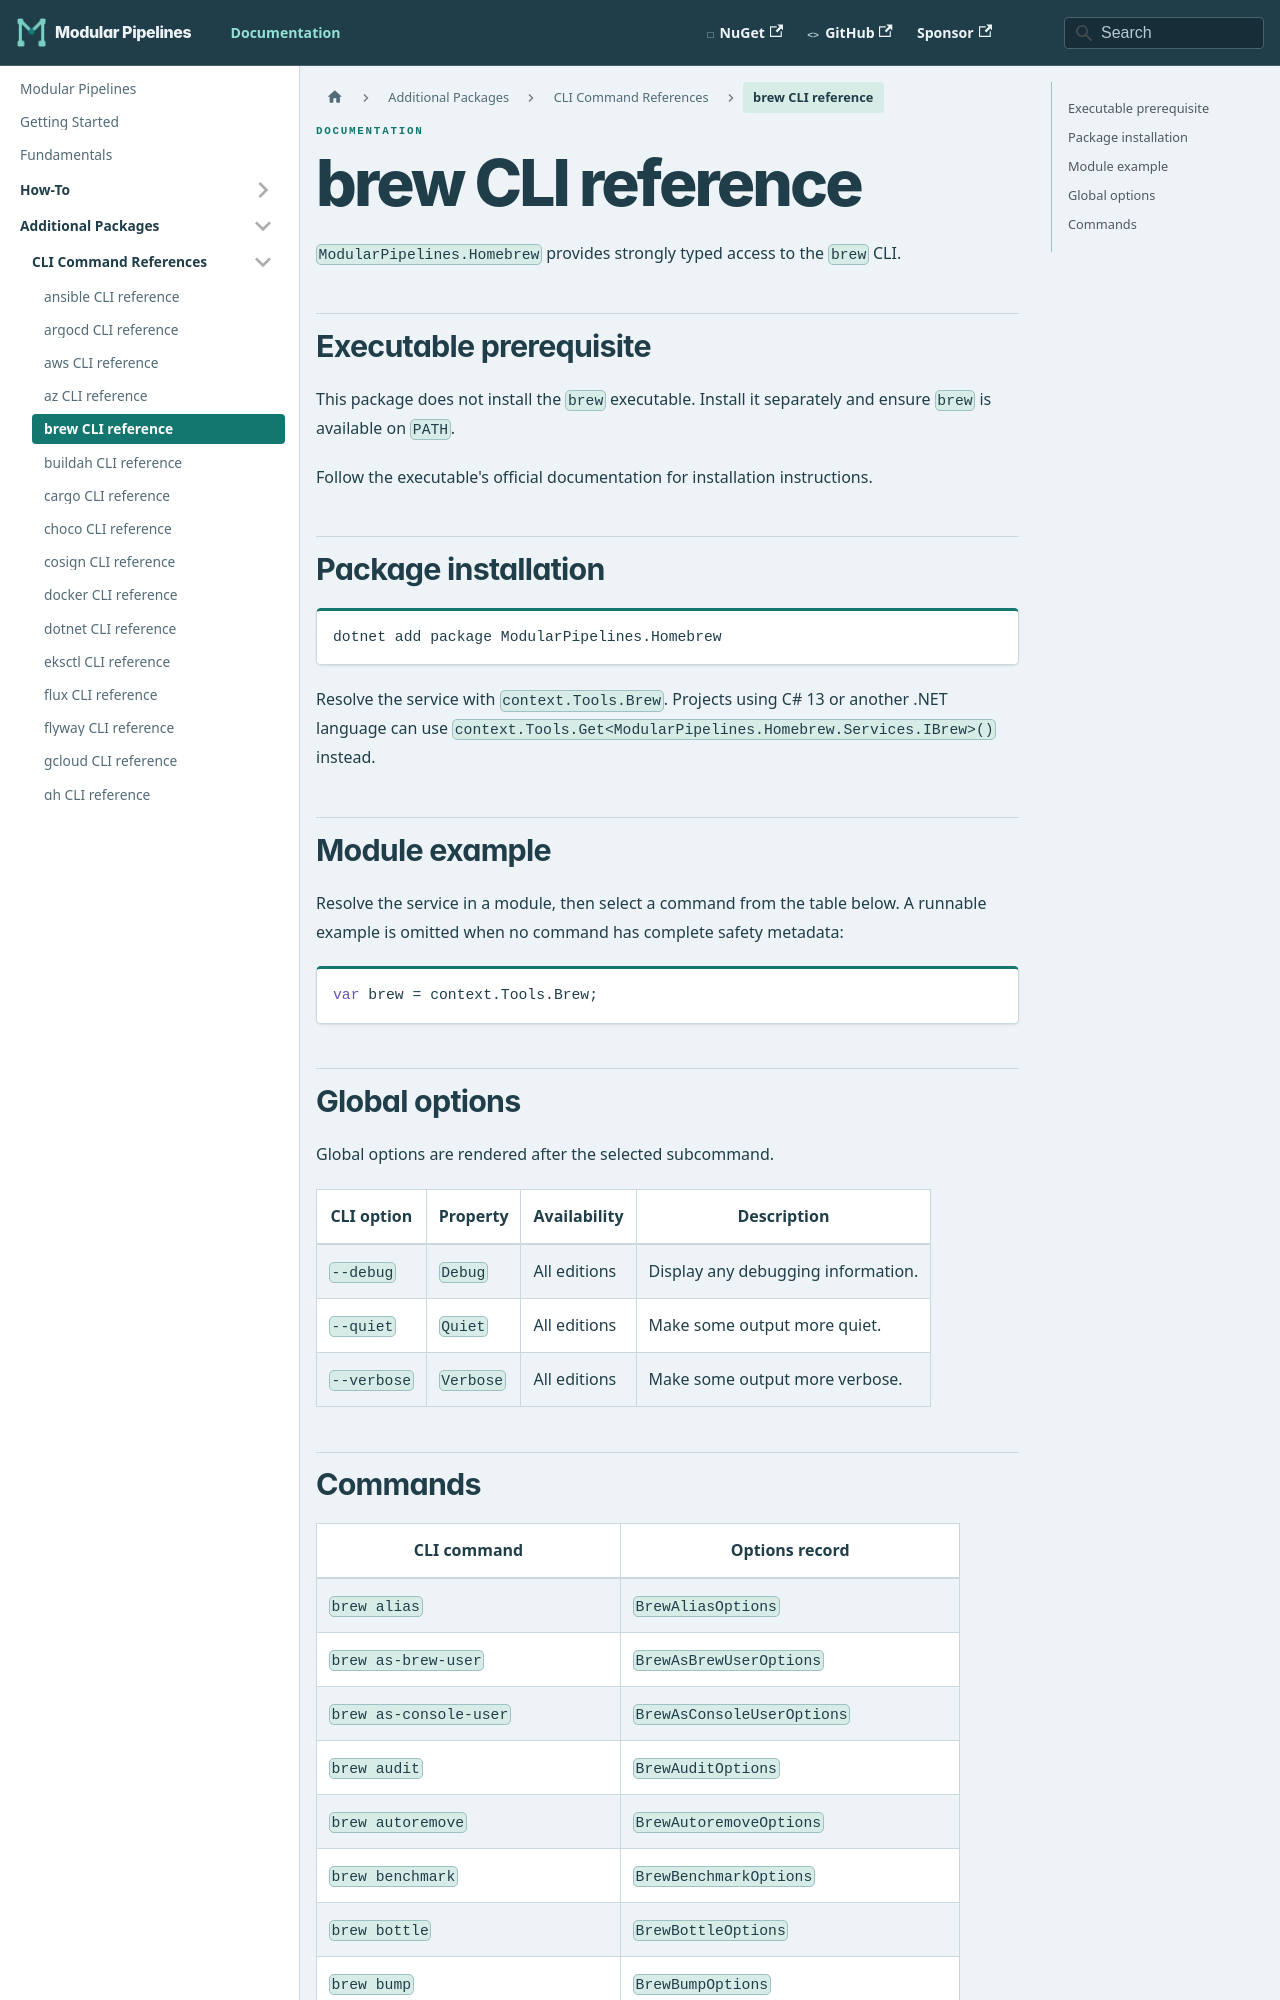

repository: thomhurst/ModularPipelines · page: docs/mp-packages/cli/brew/index.html · generator: docusaurus

---
title: brew CLI reference
---
<!-- This file is generated by ModularPipelines.OptionsGenerator. -->

# brew CLI reference

`ModularPipelines.Homebrew` provides strongly typed access to the `brew` CLI.

## Executable prerequisite

This package does not install the `brew` executable. Install it separately and ensure `brew` is available on `PATH`.

Follow the executable's official documentation for installation instructions.

## Package installation

```shell
dotnet add package ModularPipelines.Homebrew
```

Resolve the service with `context.Tools.Brew`.
Projects using C# 13 or another .NET language can use `context.Tools.Get<ModularPipelines.Homebrew.Services.IBrew>()` instead.

## Module example

Resolve the service in a module, then select a command from the table below. A runnable example is omitted when no command has complete safety metadata:

```csharp
var brew = context.Tools.Brew;
```

## Global options

Global options are rendered after the selected subcommand.

| CLI option | Property | Availability | Description |
| --- | --- | --- | --- |
| `--debug` | `Debug` | All editions | Display any debugging information. |
| `--quiet` | `Quiet` | All editions | Make some output more quiet. |
| `--verbose` | `Verbose` | All editions | Make some output more verbose. |
